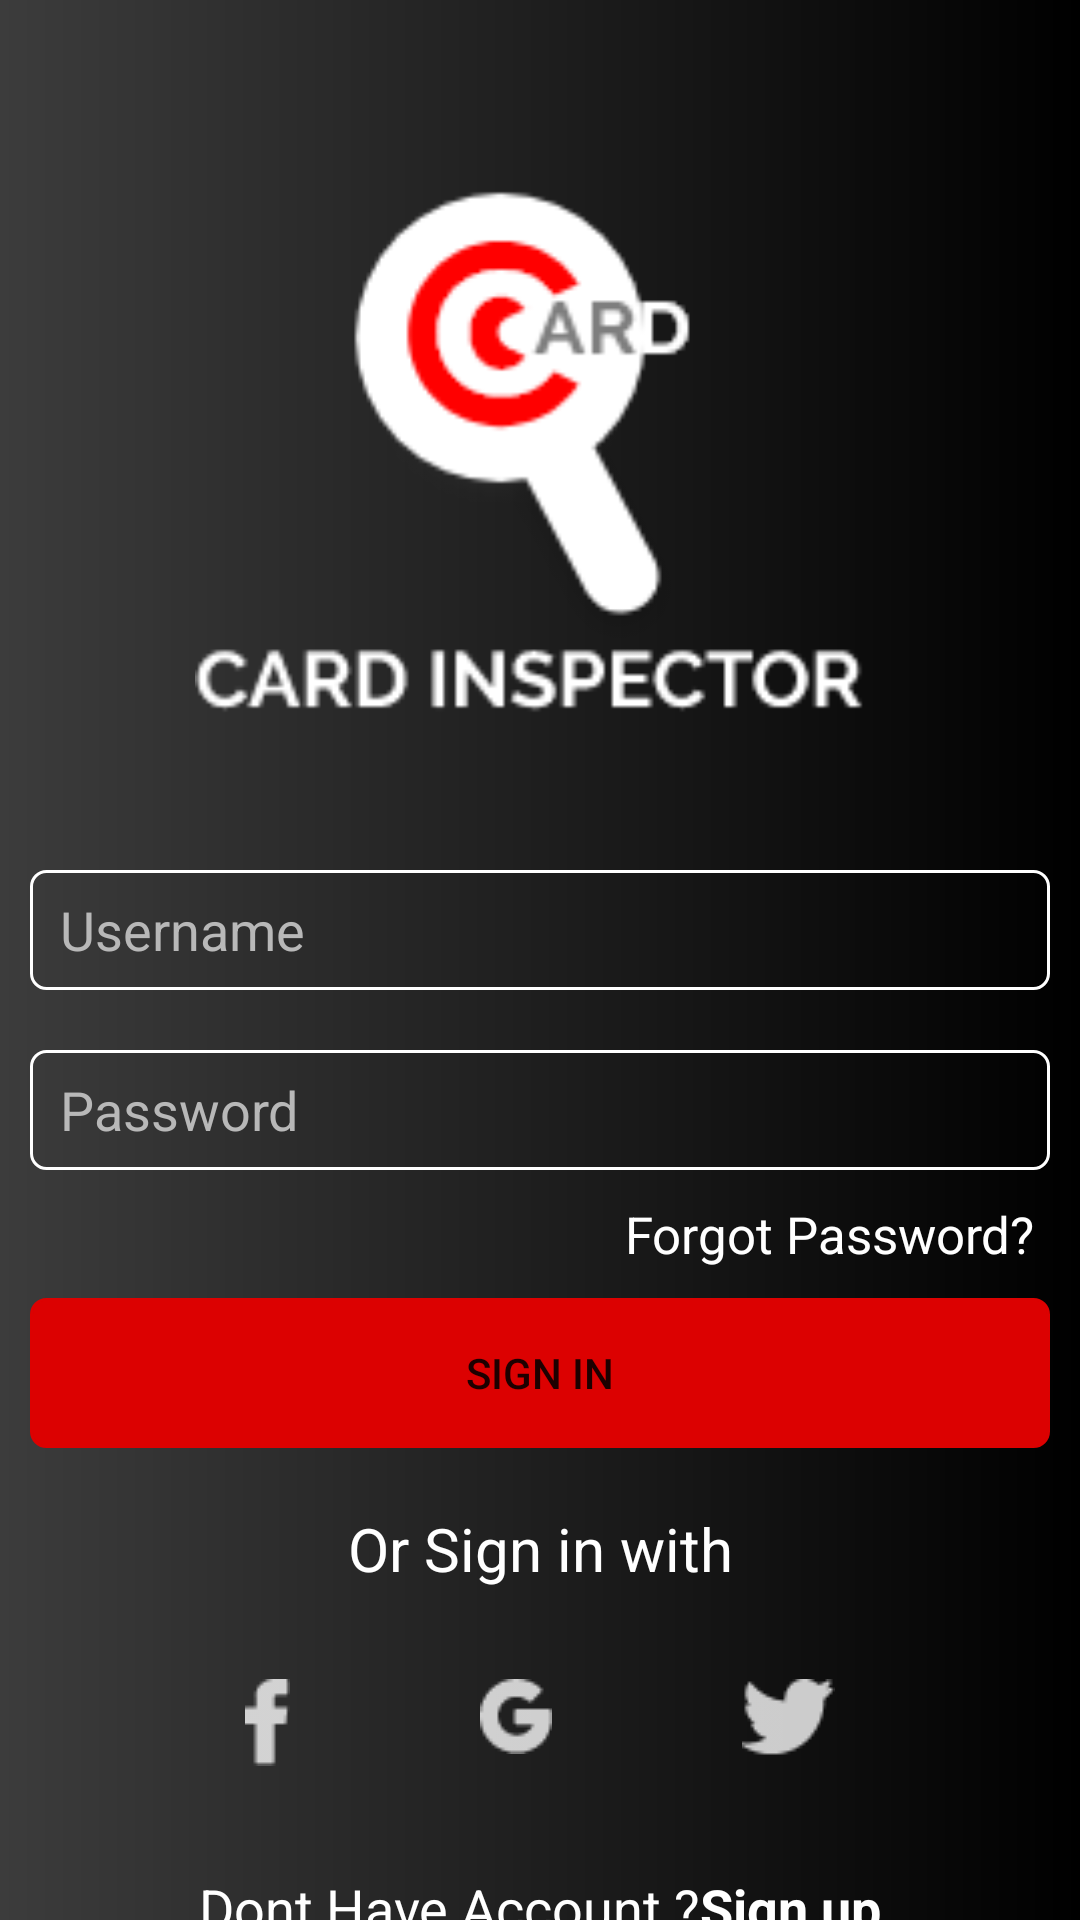

Layout XML and referenced resources for this Android screen:
<!-- AndroidManifest.xml: application theme Theme.HelloWorld -->
<!-- res/layout/activity_login.xml -->
<?xml version="1.0" encoding="utf-8"?>
<LinearLayout xmlns:android="http://schemas.android.com/apk/res/android"
    xmlns:app="http://schemas.android.com/apk/res-auto"
    xmlns:tools="http://schemas.android.com/tools"
    android:layout_width="match_parent"
    android:layout_height="match_parent"
    android:orientation="vertical"
    android:background="@drawable/bgcolor"
    tools:context=".Login">

    <ImageView
        android:id="@+id/imageView6"
        android:layout_width="230dp"
        android:layout_height="200dp"
        android:layout_gravity="center"
        android:layout_marginTop="50dp"
        android:layout_marginBottom="10dp"
        app:srcCompat="@drawable/logo" />

    <EditText
        android:id="@+id/editTextTextPersonName"
        android:layout_width="match_parent"
        android:layout_height="40dp"
        android:paddingLeft="10dp"
        android:ems="10"
        android:layout_marginLeft="10dp"
        android:layout_marginRight="10dp"
        android:layout_marginBottom="10dp"
        android:layout_marginTop="30dp"
        android:background="@drawable/round"
        android:textColorHint="#B8B8B8"
        android:inputType="textPersonName"
        android:hint="Username" />

    <EditText
        android:id="@+id/editTextTextPersonName2"
        android:layout_width="match_parent"
        android:layout_height="40dp"
        android:paddingLeft="10dp"
        android:ems="10"
        android:layout_margin="10dp"
        android:inputType="textPassword"
        android:background="@drawable/round"
        android:textColorHint="#B8B8B8"
        android:hint="Password" />

    <TextView
        android:id="@+id/textView2"
        android:layout_width="wrap_content"
        android:layout_height="wrap_content"
        android:layout_gravity="right"
        android:layout_marginRight="15dp"
        android:text="Forgot Password?"
        android:textColor="#FFFFFF"
        android:textSize="17sp" />

    <Button
        android:id="@+id/button"
        android:layout_width="match_parent"
        android:layout_height="50dp"
        android:layout_margin="10dp"
        android:background="@drawable/round"
        android:backgroundTint="#DC0101"
        android:text="Sign in" />

    <TextView
        android:id="@+id/textView3"
        android:layout_width="match_parent"
        android:layout_height="wrap_content"
        android:gravity="center"
        android:textSize="20sp"
        android:textColor="@color/white"
        android:layout_marginTop="10dp"
        android:text="Or Sign in with" />

    <LinearLayout
        android:layout_width="match_parent"
        android:layout_height="wrap_content"
        android:layout_marginTop="30dp"
        android:orientation="horizontal">

        <ImageView
            android:id="@+id/imageView2"
            android:layout_width="wrap_content"
            android:layout_height="wrap_content"
            android:layout_marginLeft="50dp"
            android:layout_weight="1"
            app:srcCompat="@drawable/facebook" />

        <ImageView
            android:id="@+id/imageView3"
            android:layout_width="wrap_content"
            android:layout_height="wrap_content"
            android:layout_weight="1"
            app:srcCompat="@drawable/google" />

        <ImageView
            android:id="@+id/imageView5"
            android:layout_width="wrap_content"
            android:layout_height="wrap_content"
            android:layout_marginRight="50dp"
            android:layout_weight="1"
            app:srcCompat="@drawable/twitter" />

    </LinearLayout>

    <LinearLayout
        android:layout_width="match_parent"
        android:layout_height="match_parent"
        android:layout_weight="1"
        android:layout_marginTop="35dp"
        android:orientation="horizontal">


        <TextView
            android:id="@+id/textView9"
            android:layout_width="wrap_content"
            android:layout_height="wrap_content"
            android:layout_weight="1"
            android:textColor="@color/white"
            android:gravity="right"
            android:textSize="18dp"
            android:text="Dont Have Account ?" />

        <TextView
            android:id="@+id/textView10"
            android:layout_width="wrap_content"
            android:layout_height="wrap_content"
            android:layout_weight="1"
            android:textColor="#FFFFFF"
            android:textStyle="bold"
            android:textSize="18dp"
            android:text="Sign up" />


    </LinearLayout>
</LinearLayout>
<!-- resources referenced by this layout -->
<resources>
  <!-- drawable bgcolor (drawable) -->
  <?xml version="1.0" encoding="utf-8"?>
  <shape android:shape="rectangle" xmlns:android="http://schemas.android.com/apk/res/android">
  <gradient android:startColor="#3C3C3C" android:endColor="#000000"></gradient>
  </shape>
  <!-- drawable facebook: png bitmap (drawable, 295 bytes) -->
  <!-- drawable google: png bitmap (drawable, 534 bytes) -->
  <!-- drawable logo: png bitmap (drawable, 7195 bytes) -->
  <!-- drawable round (drawable) -->
  <?xml version="1.0" encoding="utf-8"?>
  <shape android:shape="rectangle" xmlns:android="http://schemas.android.com/apk/res/android">
  <corners android:radius="5dp"/>
      <stroke android:width="1dp"/>
      <stroke android:color="#FFFFFF"/>
  
  
  </shape>
  <!-- drawable twitter: png bitmap (drawable, 570 bytes) -->
  <style name="Theme.HelloWorld" parent="Theme.MaterialComponents.DayNight.NoActionBar">
          
          <item name="colorPrimary">@color/purple_700</item>
          <item name="colorPrimaryVariant">@color/purple_700</item>
          <item name="colorOnPrimary">@color/white</item>
          
          <item name="colorSecondary">@color/teal_200</item>
          <item name="colorSecondaryVariant">@color/teal_700</item>
          <item name="colorOnSecondary">@color/black</item>
          
          <item name="android:statusBarColor" tools:targetApi="l">?attr/colorPrimaryVariant</item>
          
      </style>
  <!-- not gathered from this repository: default colours our renderer supplied (Android Studio template values) -->
  <color name="purple_700">#FF3700B3</color>
  <color name="teal_200">#FF03DAC5</color>
  <color name="teal_700">#FF018786</color>
  <color name="black">#FF000000</color>
  <color name="white">#FFFFFFFF</color>
</resources>
